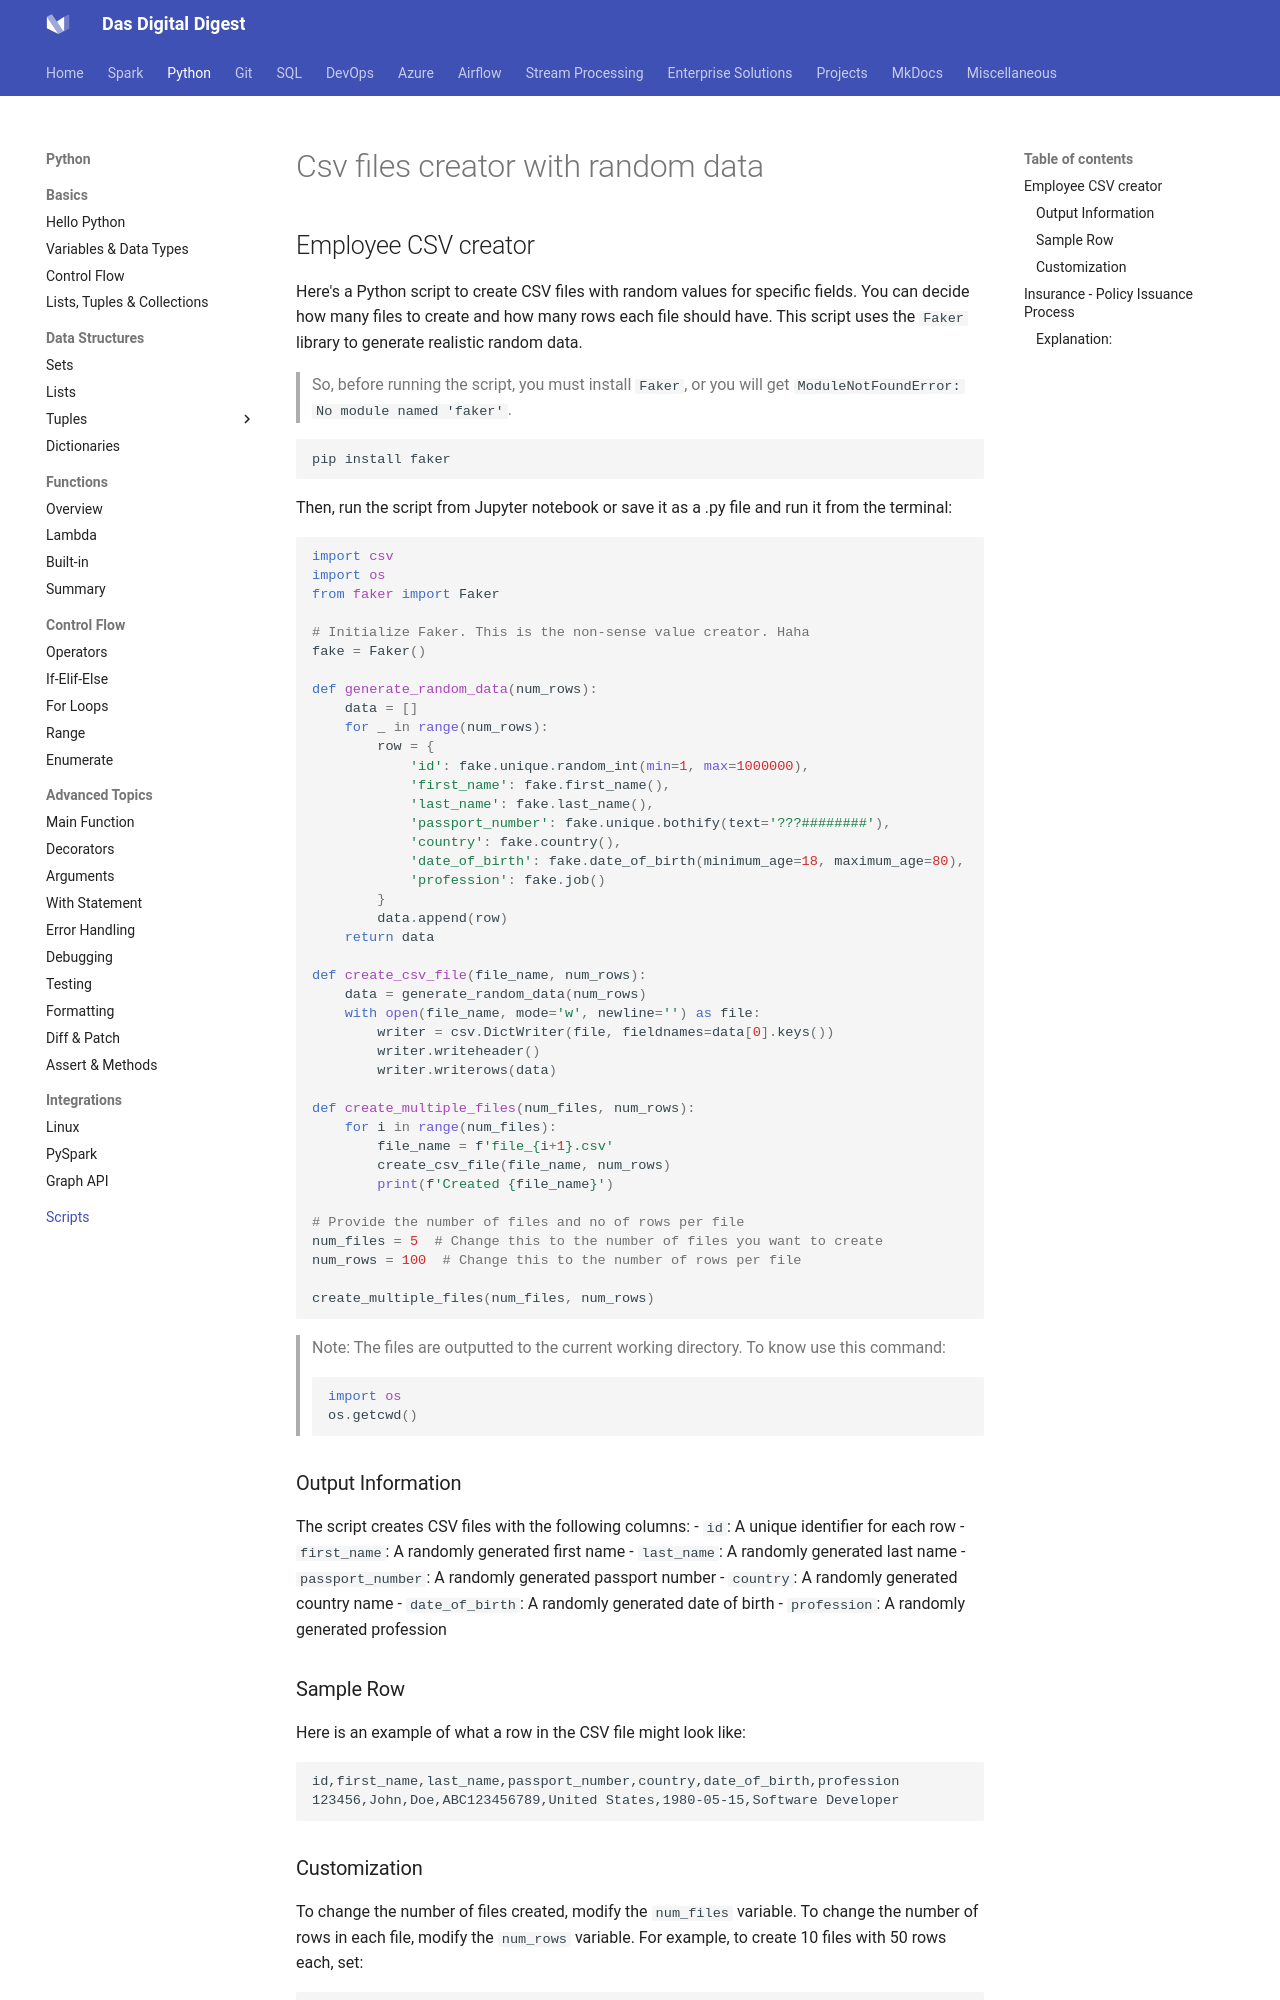

repository: dwdas9/home · page: Python/PythonScripts.html · generator: mkdocs


# Csv files creator with random data

## Employee CSV creator
Here's a Python script to create CSV files with random values for specific fields. You can decide how many files to create and how many rows each file should have. This script uses the `Faker` library to generate realistic random data.

> So, before running the script, you must install `Faker`, or you will get `ModuleNotFoundError: No module named 'faker'`.

```bash
pip install faker
```

Then, run the script from Jupyter notebook or save it as a .py file and run it from the terminal:

```python
import csv
import os
from faker import Faker

# Initialize Faker. This is the non-sense value creator. Haha
fake = Faker()

def generate_random_data(num_rows):
    data = []
    for _ in range(num_rows):
        row = {
            'id': fake.unique.random_int(min=1, max=1000000),
            'first_name': fake.first_name(),
            'last_name': fake.last_name(),
            'passport_number': fake.unique.bothify(text='???########'),
            'country': fake.country(),
            'date_of_birth': fake.date_of_birth(minimum_age=18, maximum_age=80),
            'profession': fake.job()
        }
        data.append(row)
    return data

def create_csv_file(file_name, num_rows):
    data = generate_random_data(num_rows)
    with open(file_name, mode='w', newline='') as file:
        writer = csv.DictWriter(file, fieldnames=data[0].keys())
        writer.writeheader()
        writer.writerows(data)

def create_multiple_files(num_files, num_rows):
    for i in range(num_files):
        file_name = f'file_{i+1}.csv'
        create_csv_file(file_name, num_rows)
        print(f'Created {file_name}')

# Provide the number of files and no of rows per file
num_files = 5  # Change this to the number of files you want to create
num_rows = 100  # Change this to the number of rows per file

create_multiple_files(num_files, num_rows)
```

> Note: The files are outputted to the current working directory. To know use this command:
> ```python 
> import os
> os.getcwd()
> ```

### Output Information

The script creates CSV files with the following columns:
- `id`: A unique identifier for each row
- `first_name`: A randomly generated first name
- `last_name`: A randomly generated last name
- `passport_number`: A randomly generated passport number
- `country`: A randomly generated country name
- `date_of_birth`: A randomly generated date of birth
- `profession`: A randomly generated profession

### Sample Row

Here is an example of what a row in the CSV file might look like:
```
id,first_name,last_name,passport_number,country,date_of_birth,profession
123456,John,Doe,ABC123456789,United States,1980-05-15,Software Developer
```

### Customization

To change the number of files created, modify the `num_files` variable. To change the number of rows in each file, modify the `num_rows` variable. For example, to create 10 files with 50 rows each, set:

```python
num_files = 10
num_rows = 50
```

Then, run the script, and it will generate the specified number of CSV files with the desired number of rows.
